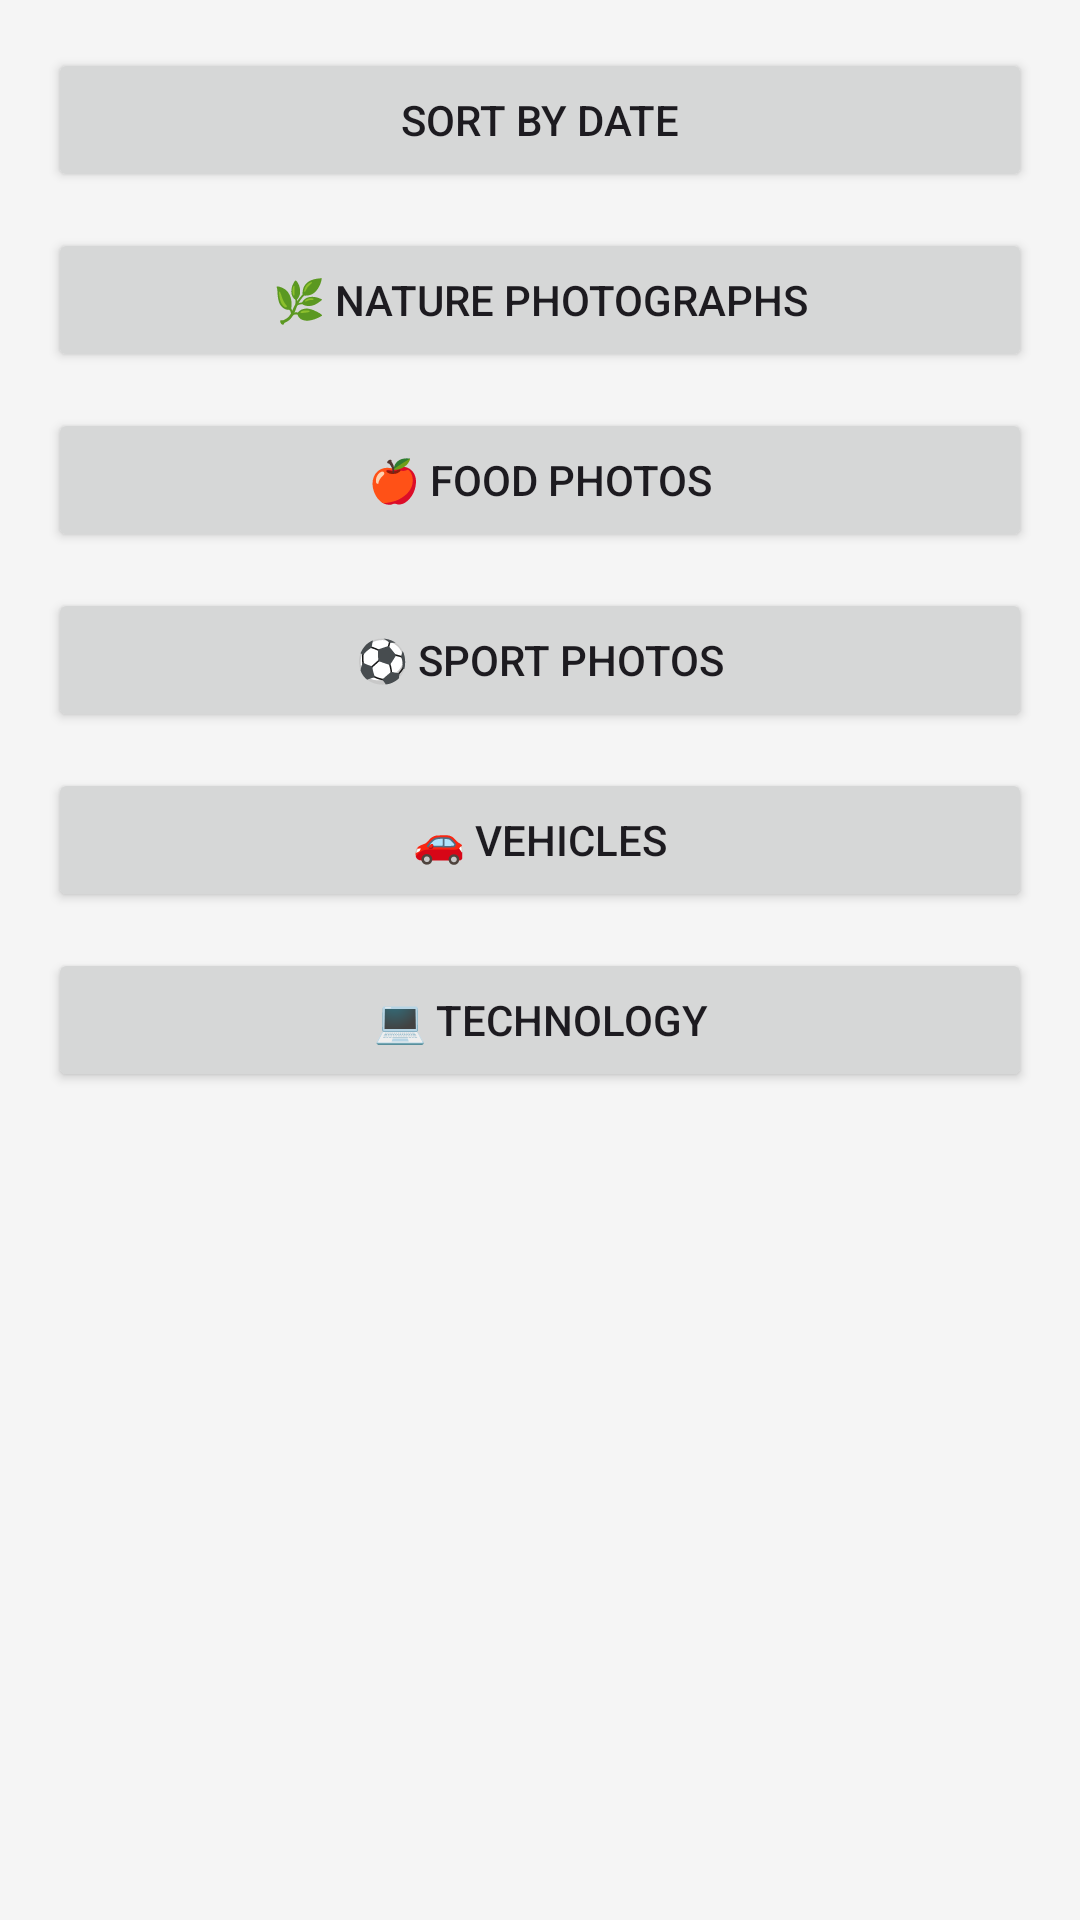

Produce the Android XML layout that renders to this screen, including the resource entries it uses.
<!-- AndroidManifest.xml: application theme Theme.SmartPhotoOrganizer -->
<!-- res/layout/activity_auto_album.xml -->
<?xml version="1.0" encoding="utf-8"?>
<LinearLayout xmlns:android="http://schemas.android.com/apk/res/android"
    android:id="@+id/autoAlbumActivity"
    android:layout_width="match_parent"
    android:layout_height="match_parent"
    android:orientation="vertical"
    android:gravity="center_horizontal"
    android:padding="16dp"
    android:background="#F5F5F5">

    <LinearLayout
        android:id="@+id/layoutButtons"
        android:layout_width="match_parent"
        android:layout_height="wrap_content"
        android:orientation="vertical"
        android:gravity="center"
        android:layout_marginBottom="16dp">

        <Button
            android:id="@+id/btnSortByDate"
            android:layout_width="match_parent"
            android:layout_height="wrap_content"
            android:text="@string/albumTitleDate"
            android:layout_marginBottom="12dp"/>

        <Button
            android:id="@+id/btnFilterNature"
            android:layout_width="match_parent"
            android:layout_height="wrap_content"
            android:text="@string/albumTitleNature"
            android:layout_marginBottom="12dp"/>

        <Button
            android:id="@+id/btnFilterFood"
            android:layout_width="match_parent"
            android:layout_height="wrap_content"
            android:text="@string/albumTitleFood"
            android:layout_marginBottom="12dp"/>

        <Button
            android:id="@+id/btnFilterSport"
            android:layout_width="match_parent"
            android:layout_height="wrap_content"
            android:text="@string/albumTitleSport"
            android:layout_marginBottom="12dp"/>

        <Button
            android:id="@+id/btnFilterVehicle"
            android:layout_width="match_parent"
            android:layout_height="wrap_content"
            android:text="@string/albumTitleVehicle"
            android:layout_marginBottom="12dp"/>

        <Button
            android:id="@+id/btnFilterTech"
            android:layout_width="match_parent"
            android:layout_height="wrap_content"
            android:text="@string/albumTitleTech"
            android:layout_marginBottom="12dp"/>

    </LinearLayout>

    <LinearLayout
        android:id="@+id/layoutLoading"
        android:layout_width="match_parent"
        android:layout_height="wrap_content"
        android:orientation="vertical"
        android:gravity="center"
        android:visibility="gone"
        android:layout_marginTop="32dp">

        <ProgressBar
            android:id="@+id/progressBar"
            android:layout_width="48dp"
            android:layout_height="48dp"
            android:indeterminate="true"/>

        <TextView
            android:id="@+id/tvLoading"
            android:layout_width="wrap_content"
            android:layout_height="wrap_content"
            android:text="@string/info_loading"
            android:textSize="14sp"
            android:layout_marginTop="8dp"/>

    </LinearLayout>

    <androidx.recyclerview.widget.RecyclerView
        android:id="@+id/rvAutoAlbums"
        android:layout_width="match_parent"
        android:layout_height="0dp"
        android:layout_weight="1"
        android:clipToPadding="false"/>

</LinearLayout>
<!-- resources referenced by this layout -->
<resources>
  <string name="albumTitleDate">Sort by Date</string>
  <string name="albumTitleFood">🍎 Food Photos</string>
  <string name="albumTitleNature">🌿 Nature Photographs</string>
  <string name="albumTitleSport">⚽ Sport Photos</string>
  <string name="albumTitleTech">💻 Technology</string>
  <string name="albumTitleVehicle">"🚗 Vehicles"</string>"&gt;
  <string name="info_loading">Photographs are being identified...</string>
  <style name="Theme.SmartPhotoOrganizer" parent="Base.Theme.SmartPhotoOrganizer" />
  <style name="Base.Theme.SmartPhotoOrganizer" parent="Theme.Material3.DayNight.NoActionBar">
          
          
      </style>
</resources>
